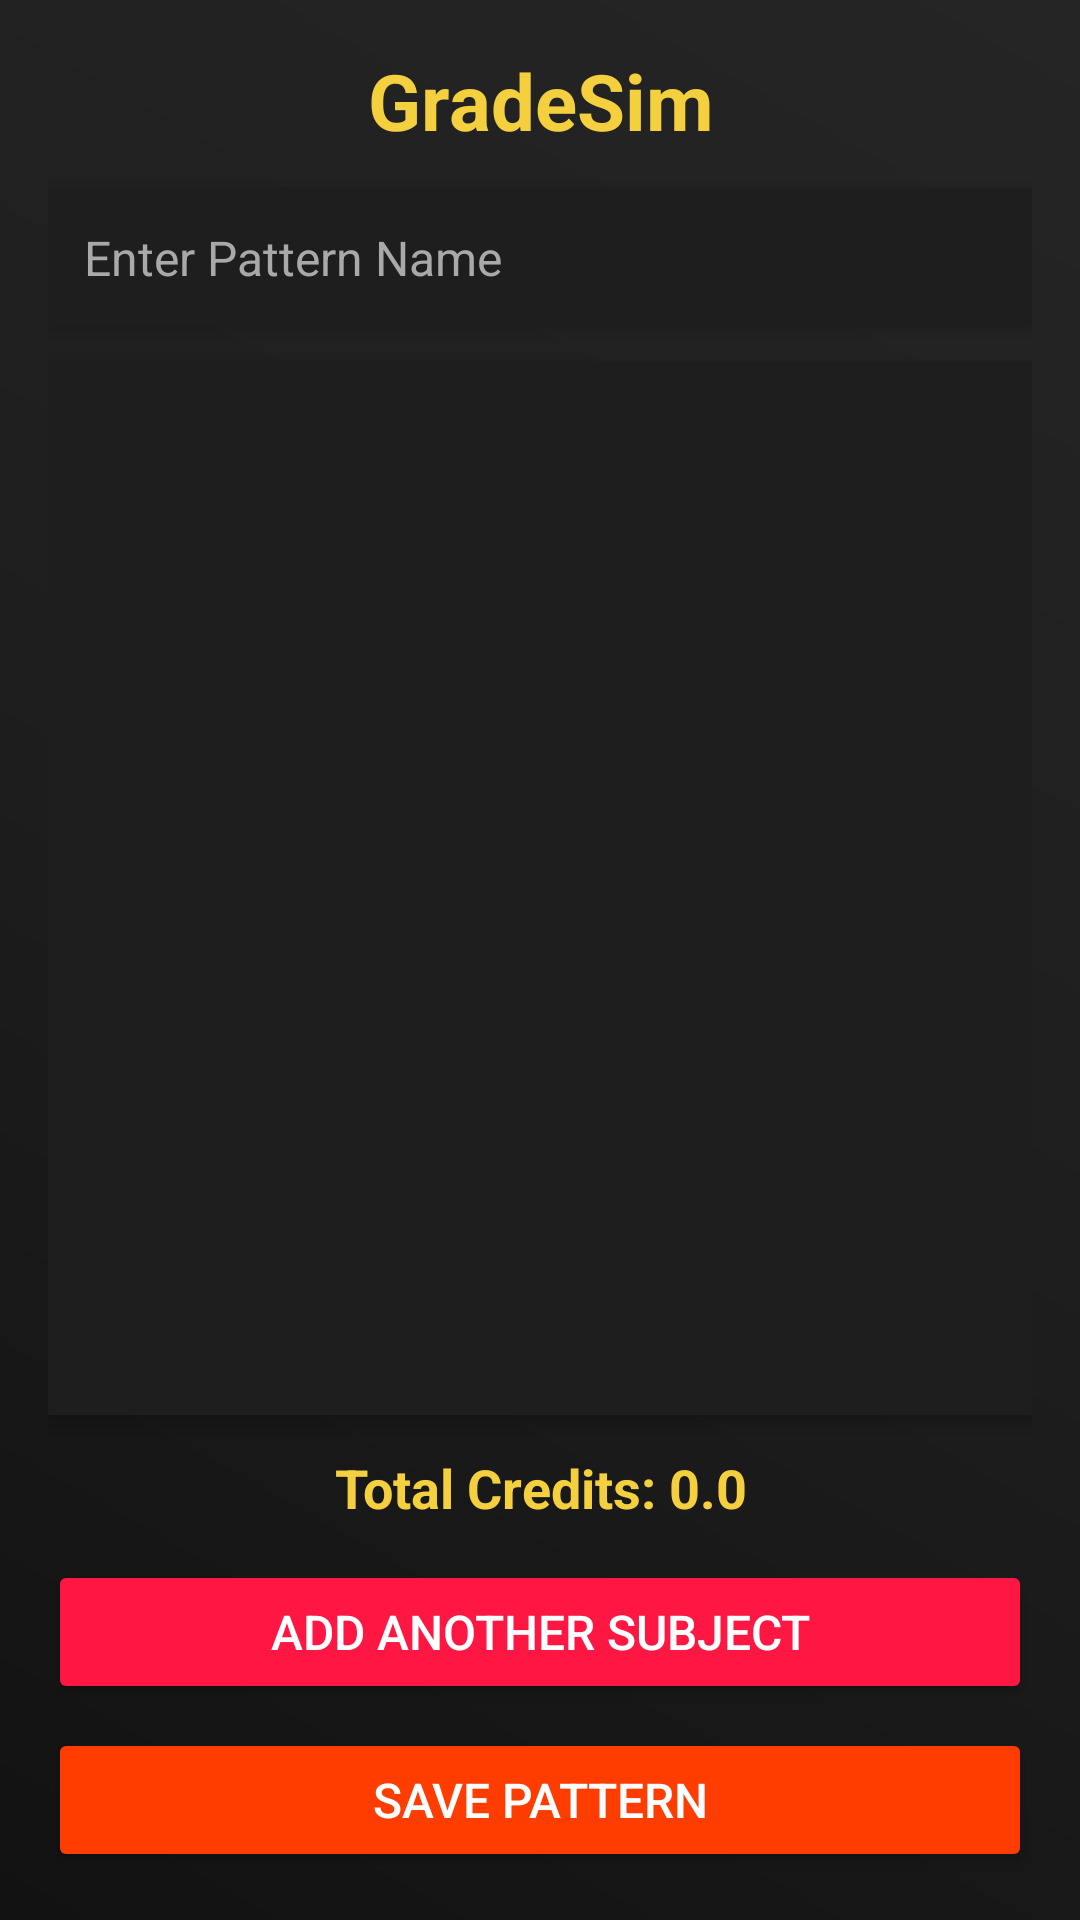

Here is an Android app screen rendered from its layout file. Give the layout XML and the strings, colors and styles it references.
<!-- AndroidManifest.xml: application theme Theme.GradeSim -->
<!-- res/layout/addpage.xml -->
<?xml version="1.0" encoding="utf-8"?>
<LinearLayout
    xmlns:android="http://schemas.android.com/apk/res/android"
    android:layout_width="match_parent"
    android:layout_height="match_parent"
    android:background="@drawable/background_gradient"
    android:orientation="vertical"
    android:padding="16dp">

    
    <TextView
        android:id="@+id/titleText"
        android:layout_width="match_parent"
        android:layout_height="wrap_content"
        android:text="GradeSim"
        android:textSize="26sp"
        android:textStyle="bold"
        android:gravity="center"
        android:textColor="@color/epicPrimary"
        android:paddingBottom="12dp"/>

    
    <EditText
        android:id="@+id/patternNameInput"
        android:layout_width="match_parent"
        android:layout_height="wrap_content"
        android:hint="Enter Pattern Name"
        android:background="@color/cardBackground"
        android:textColor="@color/textPrimary"
        android:textColorHint="#A9A9A9"
        android:padding="12dp"
        android:textSize="16sp"
        android:elevation="4dp"
        android:layout_marginBottom="12dp"/>

    
    <androidx.recyclerview.widget.RecyclerView
        android:id="@+id/recyclerViewPatterns"
        android:layout_width="match_parent"
        android:layout_height="0dp"
        android:layout_weight="1"
        android:background="@color/cardBackground"
        android:padding="8dp"
        android:elevation="4dp"/>

    
    <TextView
        android:id="@+id/totalCreditText"
        android:layout_width="match_parent"
        android:layout_height="wrap_content"
        android:text="Total Credits: 0.0"
        android:textAlignment="center"
        android:textSize="18sp"
        android:textColor="@color/epicPrimary"
        android:textStyle="bold"
        android:paddingTop="12dp"/>
    <Button
        android:id="@+id/addSubjectButton"
        android:layout_width="match_parent"
        android:layout_height="wrap_content"
        android:text="Add Another Subject"
        android:textColor="@color/buttonText"
        android:backgroundTint="@color/accentColor"
        android:padding="12dp"
        android:textSize="16sp"
        android:elevation="6dp"
        android:layout_marginTop="12dp"/>
    <Button
        android:id="@+id/savePatternButton"
        android:layout_width="match_parent"
        android:layout_height="wrap_content"
        android:text="Save Pattern"
        android:textColor="@color/buttonText"
        android:backgroundTint="@color/secondaryAccent"
        android:padding="12dp"
        android:textSize="16sp"
        android:elevation="6dp"
        android:layout_marginTop="8dp"/>
</LinearLayout>
<!-- resources referenced by this layout -->
<resources>
  <color name="accentColor">#FF1744</color>
  <color name="buttonText">#FFFFFF</color>
  <color name="cardBackground">#1E1E1E</color>
  <color name="epicPrimary">#F4D03F</color>
  <color name="secondaryAccent">#FF3D00</color>
  <color name="textPrimary">#FFFFFF</color>
  <!-- drawable background_gradient (drawable) -->
  <?xml version="1.0" encoding="utf-8"?>
  <layer-list xmlns:android="http://schemas.android.com/apk/res/android">
      <item>
          <shape android:shape="rectangle">
              <gradient
                  android:angle="45"
                  android:startColor="#121212"
                  android:centerColor="#1E1E1E"
                  android:endColor="#252525"
                  android:type="linear"/>
          </shape>
      </item>
  </layer-list>
  <style name="Theme.GradeSim" parent="Base.Theme.GradeSim" />
  <style name="Base.Theme.GradeSim" parent="Theme.Material3.DayNight.NoActionBar">
          
          
      </style>
</resources>
